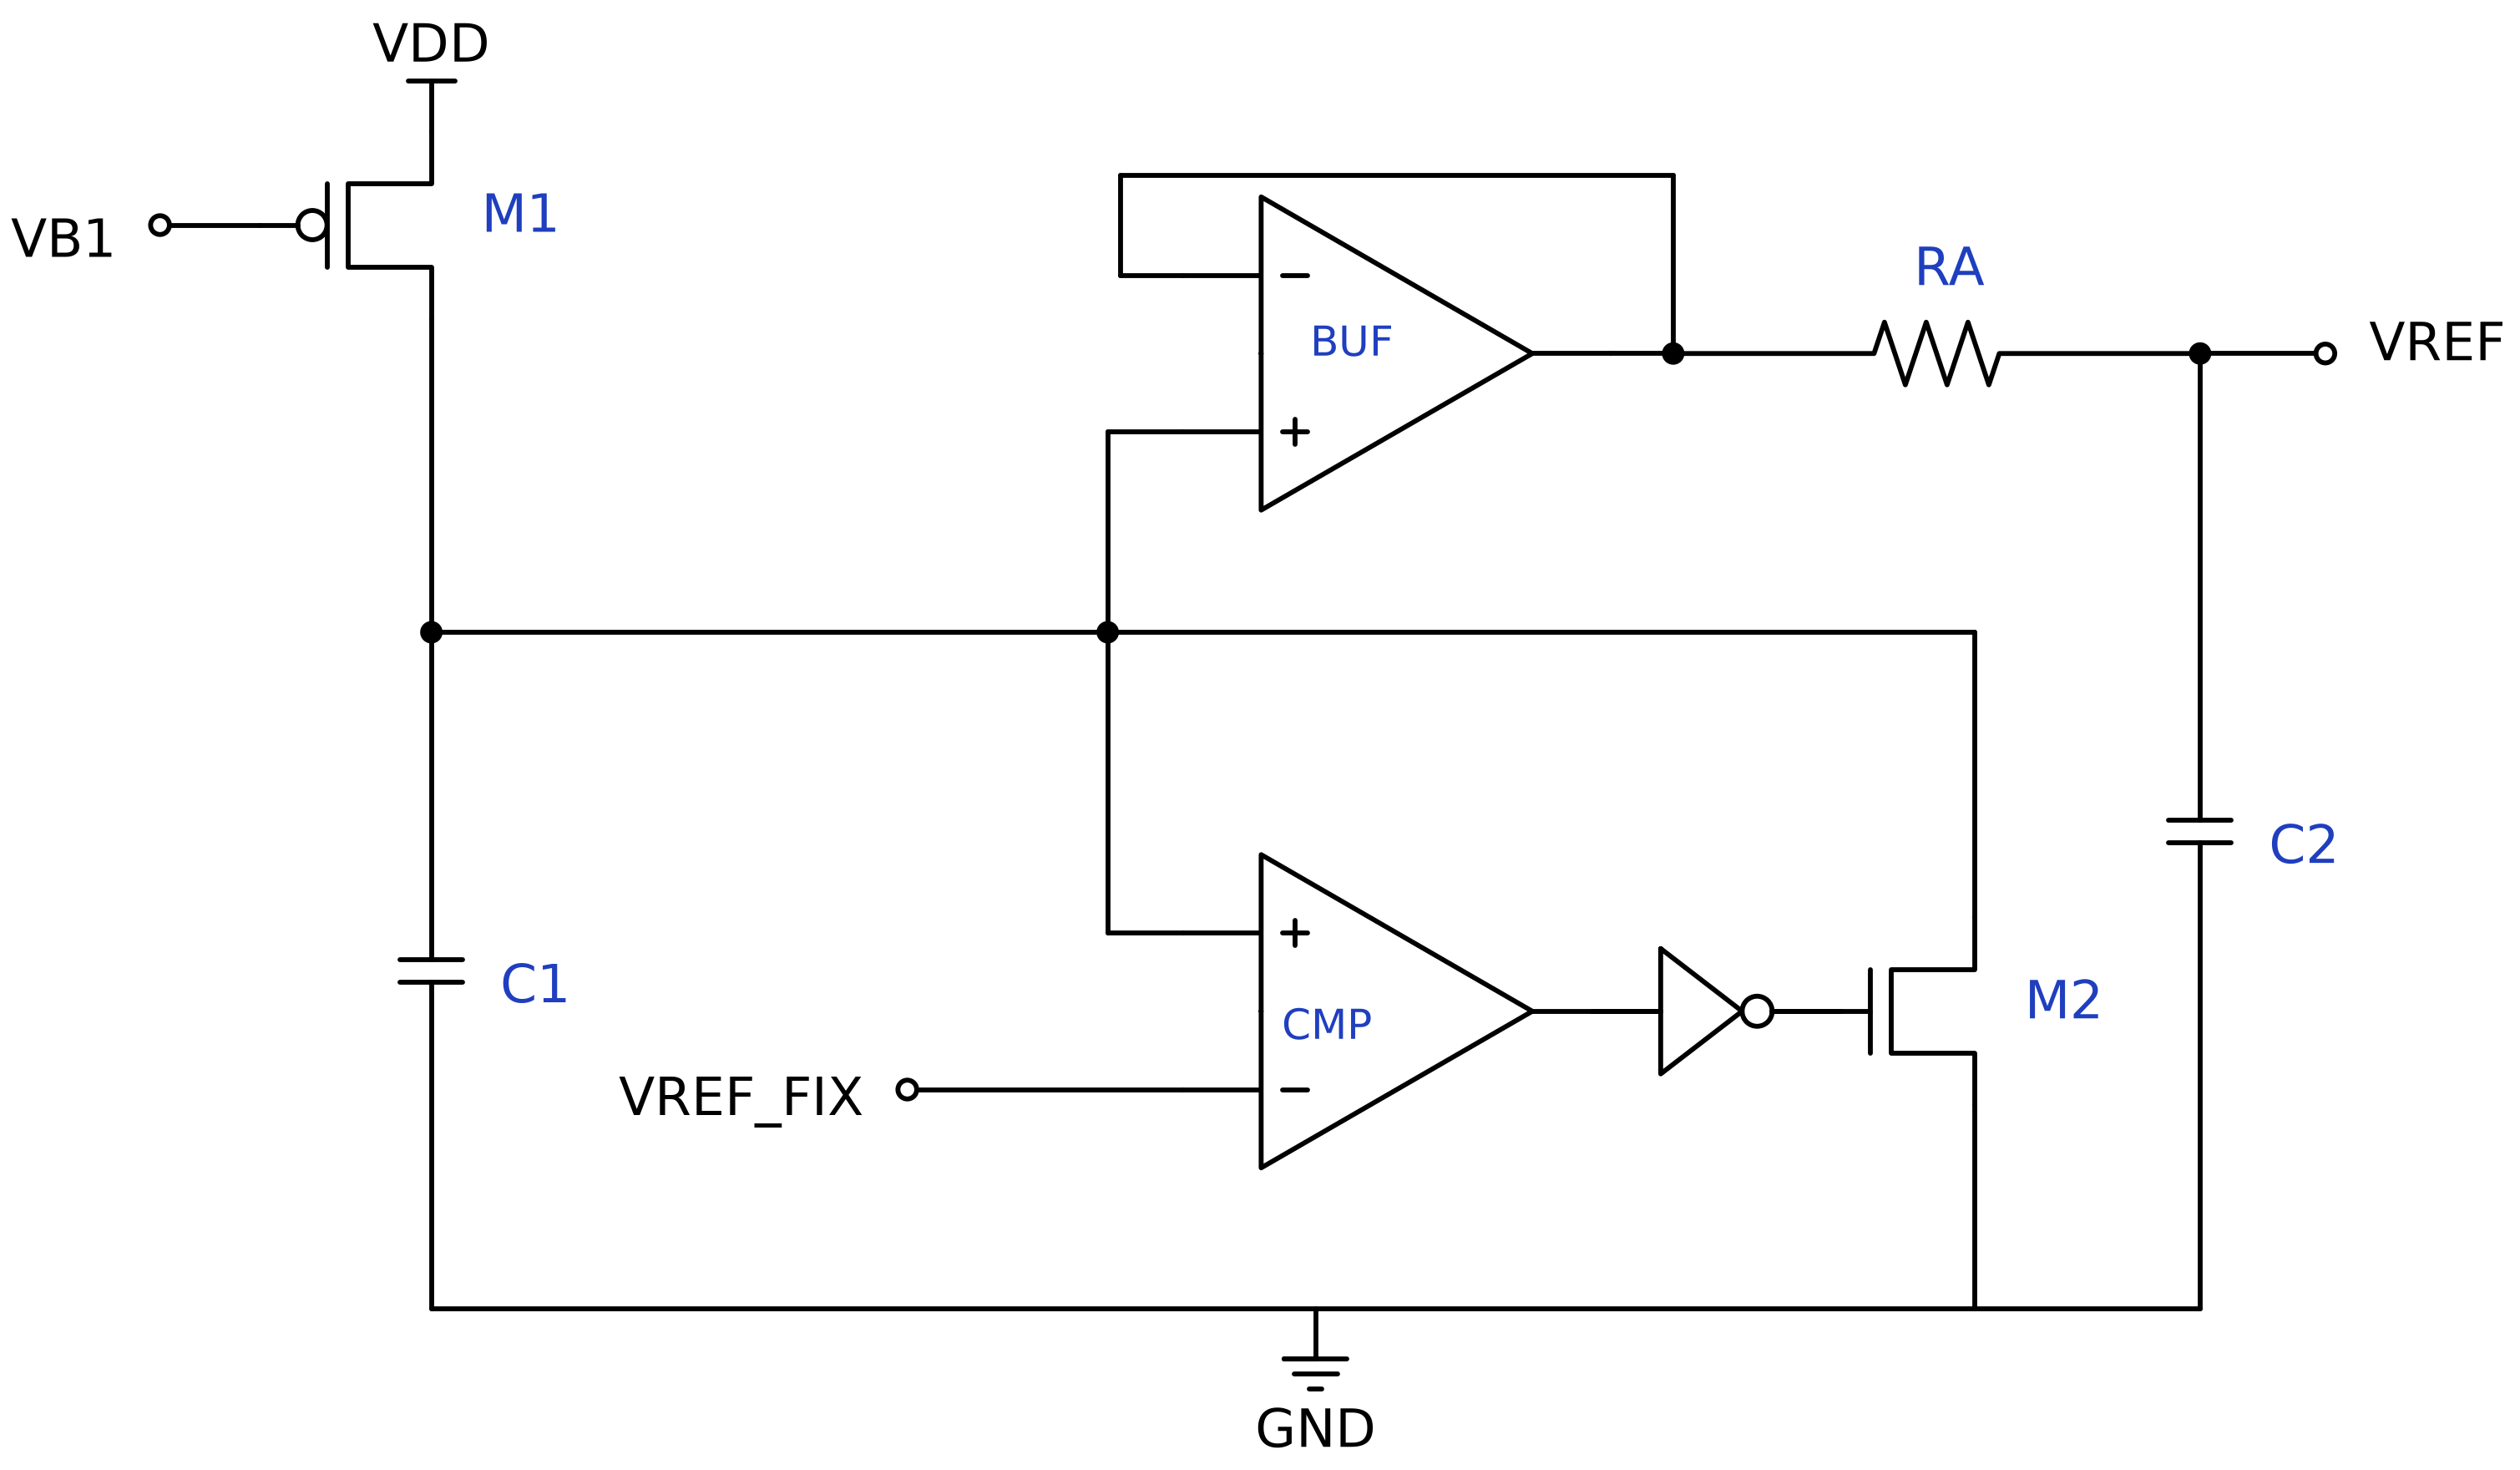

The script that saved this image:
"""圖2.6 軟啟動電路（依 hspice/sub_system.net 的 .SUBCKT SOFT_START 繪製；比較器與緩衝器 CMP01_BG 以符號表示）。
Run: python diagram/report/fig2_6_softstart.py
"""
from pathlib import Path
import sys
sys.path.insert(0, str(Path(__file__).resolve().parent))
from _style import Sch, elm, lg

OUT = Path(__file__).resolve().parent
s = Sch(); A, P, W = s.A, s.P, s.wire

YV, YB, YG = 10.0, 6.0, 0.6      # VDD, VC1 bus, ground rail
X1 = 0.6                         # M1 / C1 column
XT = 6.0                         # tap feeding BUF '+' and CMP '+'

# M1 : PMOS current source (gate VB1) charging C1
m1 = A(elm.PFet(bulk=False).right().reverse().anchor('source').at((X1, YV)))
s.vdd((X1, YV))
s.lab((X1 + 0.3, P(m1, 'gate')[1]), 'M1')
g = P(m1, 'gate'); W(g, (g[0] - 0.8, g[1])); s.port((g[0] - 0.8, g[1]), 'VB1', 'left')
W(P(m1, 'drain'), (X1, YB)); s.dot((X1, YB))
A(elm.Capacitor().at((X1, YB)).down().to((X1, YG))); s.lab((X1 + 0.45, (YB + YG) / 2), 'C1')

# BUF (unity gain) on top: '+' from the VC1 bus, '-' tied to its output
buf = A(elm.Opamp(sign=True, leads=True).right().anchor('in2').at((XT + 0.6, YB + 1.6)))
ip, im, o = P(buf, 'in2'), P(buf, 'in1'), P(buf, 'out')
W((XT, YB), (XT, ip[1]), ip); s.dot((XT, YB))
W(im, (im[0] - 0.5, im[1]), (im[0] - 0.5, im[1] + 0.8), (o[0] + 0.5, im[1] + 0.8), (o[0] + 0.5, o[1]))
W(o, (o[0] + 0.5, o[1])); s.dot((o[0] + 0.5, o[1]))
s.lab((ip[0] + 1.25, o[1]), 'BUF', 'center', fs=12)

# CMP below: '+' = VC1, '-' = VREF_FIX ; output -> INV -> M2 gate
cmpo = A(elm.Opamp(sign=True, leads=True).right().flip().anchor('in2').at((XT + 0.6, YB - 2.4)))
cp, cm, co = P(cmpo, 'in2'), P(cmpo, 'in1'), P(cmpo, 'out')
W((XT, YB), (XT, cp[1]), cp)
W(cm, (cm[0] - 2.2, cm[1])); s.port((cm[0] - 2.2, cm[1]), 'VREF_FIX', 'left')
s.lab((cp[0] + 1.25, co[1]), 'CMP', 'center', fs=12)
inv = A(lg.Not().right().anchor('in1').at((co[0] + 0.4, co[1])))
W(co, P(inv, 'in1'))
X2 = P(inv, 'out')[0] + 0.25 + 1.37
m2 = A(elm.NFet(bulk=False).right().reverse().anchor('gate').at((P(inv, 'out')[0] + 0.25, co[1])))
W(P(inv, 'out'), P(m2, 'gate'))
s.lab((P(m2, 'drain')[0] + 0.3, co[1]), 'M2')
W(P(m2, 'drain'), (P(m2, 'drain')[0], YB))
W(P(m2, 'source'), (P(m2, 'source')[0], YG))
X2 = P(m2, 'drain')[0]
W((X1, YB), (X2, YB))                       # VC1 bus

# RA + C2 -> VREF
XV = X2 + 1.8
ra = A(elm.Resistor().at((o[0] + 0.5, o[1])).right().to((XV, o[1])))
s.lab(((o[0] + 0.5 + XV) / 2, o[1] + 0.6), 'RA', 'center')
s.dot((XV, o[1]))
A(elm.Capacitor().at((XV, o[1])).down().to((XV, YG))); s.lab((XV + 0.45, (o[1] + YG) / 2), 'C2')
W((XV, o[1]), (XV + 1.0, o[1])); s.port((XV + 1.0, o[1]), 'VREF', 'right')

W((X1, YG), (XV, YG)); s.gnd(((X1 + XV) / 2, YG), True)
s.save(OUT / 'fig2_6_softstart')
